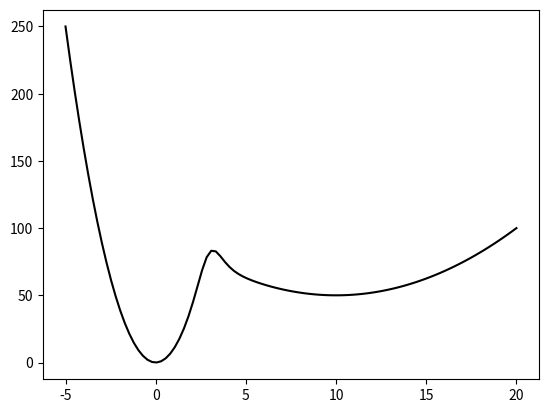

Generate this figure with matplotlib:
import numpy as np
import matplotlib.pyplot as plt


np.seterr(invalid='ignore', over='ignore')  # suppress warning caused by division by inf

def f(x):
    return 1/(1 + np.exp(3*(x-3))) * 10 * x**2  + 1 / (1 + np.exp(-3*(x-3))) * (0.5*(x-10)**2 + 50)

def fprime(x):
    return 1 / (1 + np.exp((-3)*(x-3))) * (x-10) + 1/(1 + np.exp(3*(x-3))) * 20 * x + (3* np.exp(9))/(np.exp(9-1.5*x) + np.exp(1.5*x))**2 * ((0.5*(x-10)**2 + 50) - 10 * x**2) 

x = np.linspace(-5,20,100)
plt.plot(x,f(x), 'k')
plt.show()

